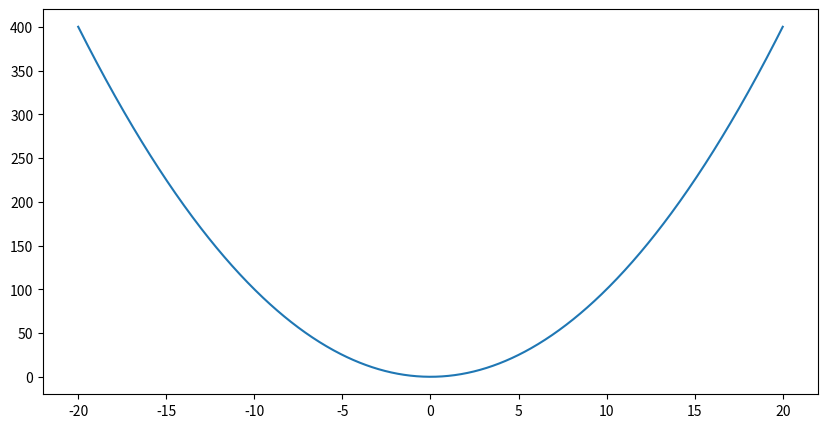

Source code (Python):
import numpy as np
import matplotlib.pyplot as plt
import matplotlib as mpl

# Creating vectors X and Y
x = np.linspace(-20, 20, 1000)
y = x ** 2
 
fig = plt.figure(figsize = (10, 5))
# Create the plot
plt.plot(x, y)
 
# Show the plot
plt.show()
